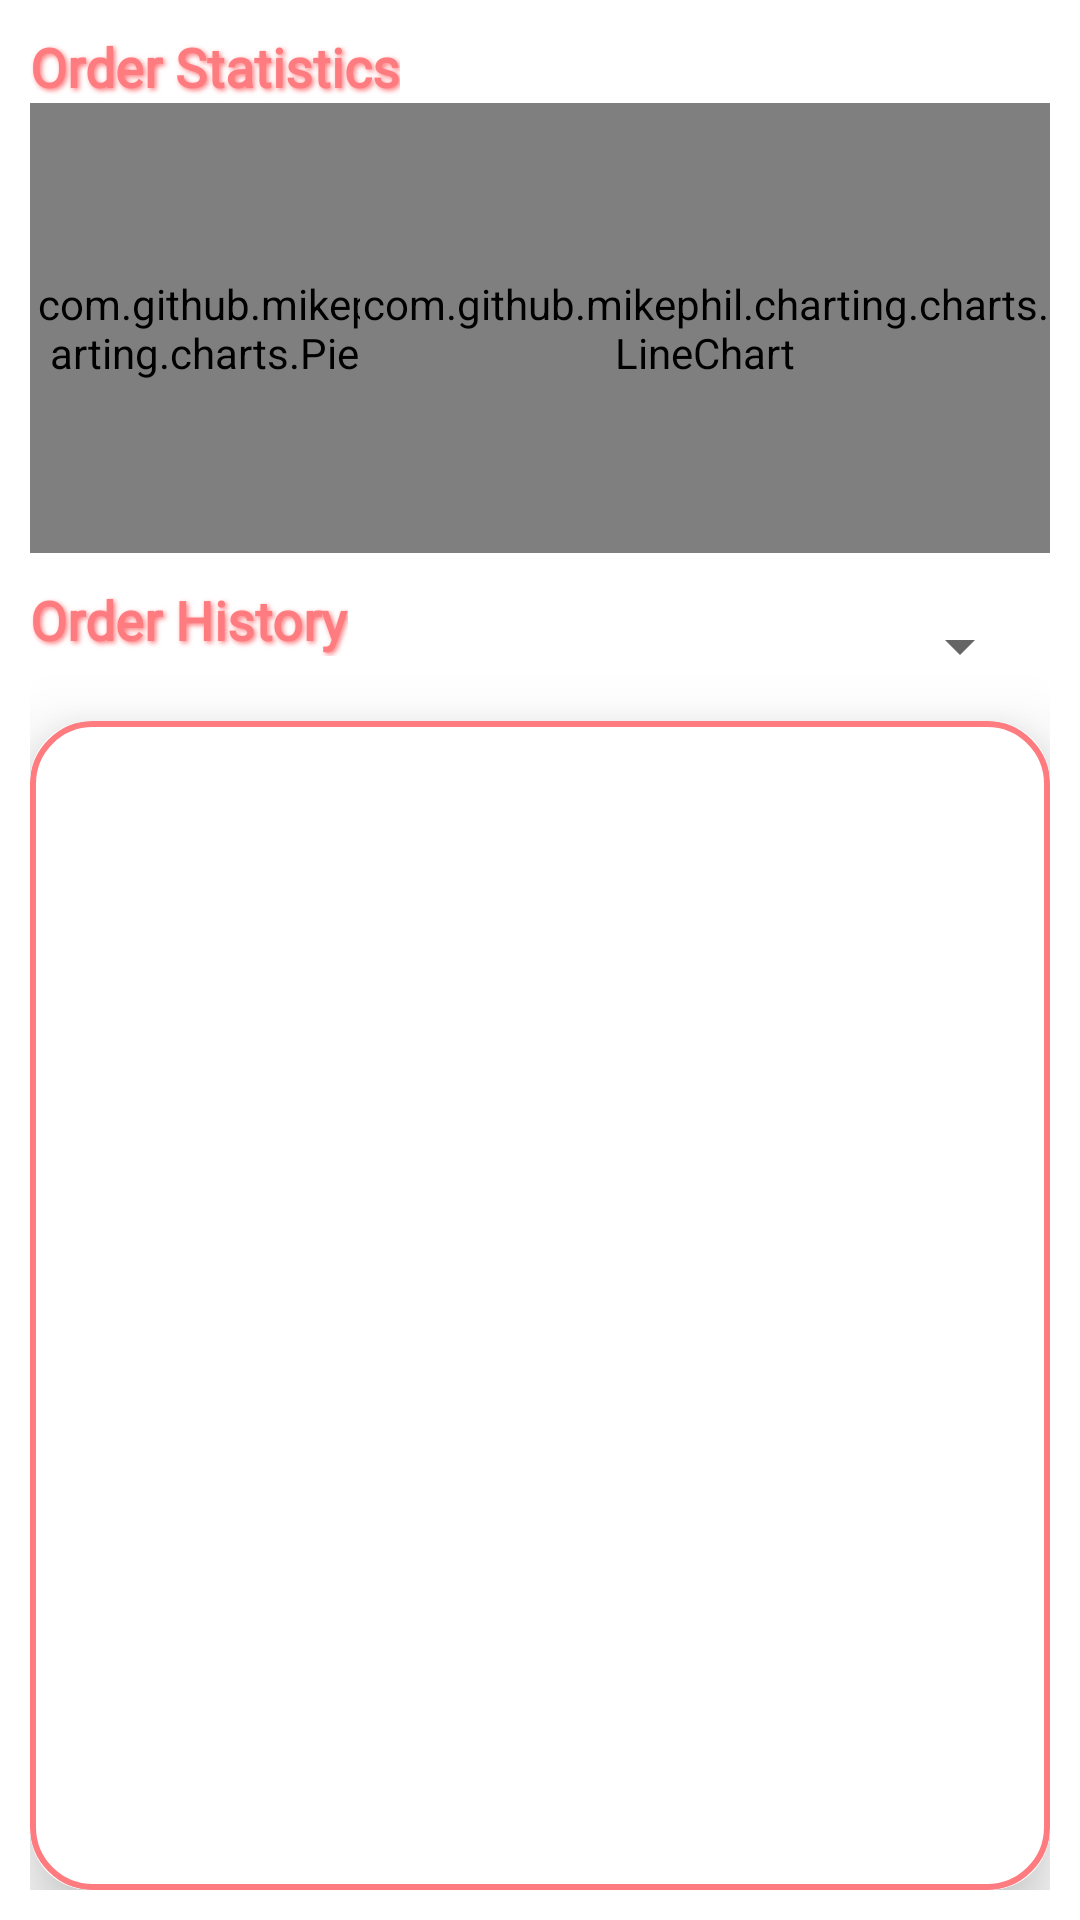

Android layout source for this screen:
<!-- AndroidManifest.xml: application theme AppTheme -->
<!-- res/layout/fragment_admin_home.xml -->
<?xml version="1.0" encoding="utf-8"?>
<androidx.constraintlayout.widget.ConstraintLayout xmlns:android="http://schemas.android.com/apk/res/android"
    xmlns:app="http://schemas.android.com/apk/res-auto"
    xmlns:tools="http://schemas.android.com/tools"
    android:layout_width="match_parent"
    android:layout_height="match_parent"
    android:padding="10dp"
    tools:context=".Activities.AdminHomeFragment">

    <com.google.android.material.textview.MaterialTextView
        android:id="@+id/textView51"
        android:layout_width="wrap_content"
        android:layout_height="wrap_content"
        android:elevation="5dp"
        android:fontFamily="@font/poppins"
        android:shadowColor="@color/orange_light"
        android:shadowDx="2"
        android:shadowDy="2"
        android:shadowRadius="4"
        android:text="Order Statistics"
        android:textColor="@color/orange_light"
        android:textSize="18dp"
        android:textStyle="bold"
        app:layout_constraintStart_toStartOf="parent"
        app:layout_constraintTop_toTopOf="parent" />

    <com.github.mikephil.charting.charts.PieChart
        android:id="@+id/categoryPercentChart"
        android:layout_width="150dp"
        android:layout_height="150dp"
        app:layout_constraintStart_toStartOf="parent"
        app:layout_constraintTop_toBottomOf="@+id/textView51" />


    <com.github.mikephil.charting.charts.LineChart
        android:id="@+id/ordersPerDayChart"
        android:layout_width="230dp"
        android:layout_height="150dp"
        app:layout_constraintEnd_toEndOf="parent"
        app:layout_constraintTop_toBottomOf="@+id/textView51" />

    <com.google.android.material.textview.MaterialTextView
        android:id="@+id/textView50"
        android:layout_width="wrap_content"
        android:layout_height="wrap_content"
        android:elevation="5dp"
        android:fontFamily="@font/poppins"
        android:shadowColor="@color/orange_light"
        android:shadowDx="2"
        android:shadowDy="2"
        android:shadowRadius="4"
        android:text="Order History"
        android:textColor="@color/orange_light"
        android:layout_marginTop="10dp"
        android:textSize="18dp"
        android:textStyle="bold"
        app:layout_constraintStart_toStartOf="parent"
        app:layout_constraintTop_toBottomOf="@+id/categoryPercentChart" />

    <com.google.android.material.card.MaterialCardView
        android:id="@+id/ordersCardView"
        android:layout_width="match_parent"
        android:layout_height="0dp"
        app:cardBackgroundColor="@color/white"
        app:cardCornerRadius="20dp"
        app:cardElevation="15dp"
        app:layout_constraintTop_toBottomOf="@+id/statusFilterSpinner"
        app:layout_constraintBottom_toBottomOf="parent"
        app:layout_constraintEnd_toEndOf="parent"
        app:layout_constraintStart_toStartOf="parent">

        <androidx.recyclerview.widget.RecyclerView
            android:id="@+id/ordersRCV"
            android:layout_width="match_parent"
            android:layout_height="match_parent"
            android:background="@drawable/rounded_corners"
            android:padding="8dp" />

    </com.google.android.material.card.MaterialCardView>
    <Spinner
        android:id="@+id/statusFilterSpinner"
        android:layout_width="110dp"
        android:layout_height="50dp"
        android:layout_margin="6dp"
        app:layout_constraintEnd_toEndOf="parent"
        app:layout_constraintTop_toBottomOf="@+id/ordersPerDayChart" />

</androidx.constraintlayout.widget.ConstraintLayout>
<!-- resources referenced by this layout -->
<resources>
  <color name="orange_light">#FE7C7F</color>
  <color name="white">#FFFFFFFF</color>
  <!-- drawable rounded_corners (drawable) -->
  <?xml version="1.0" encoding="utf-8"?>
  <shape xmlns:android="http://schemas.android.com/apk/res/android" android:shape="rectangle">
      <corners android:radius="20dp"/>
      <stroke android:color="@color/orange_light" android:width="2dp"/>
  </shape>
  <style name="AppTheme" parent="Theme.MaterialComponents.Light.NoActionBar">
          
          <item name="colorPrimary">@color/orange_light</item>
          <item name="android:statusBarColor">@color/orange_light</item>
          
      </style>
</resources>
